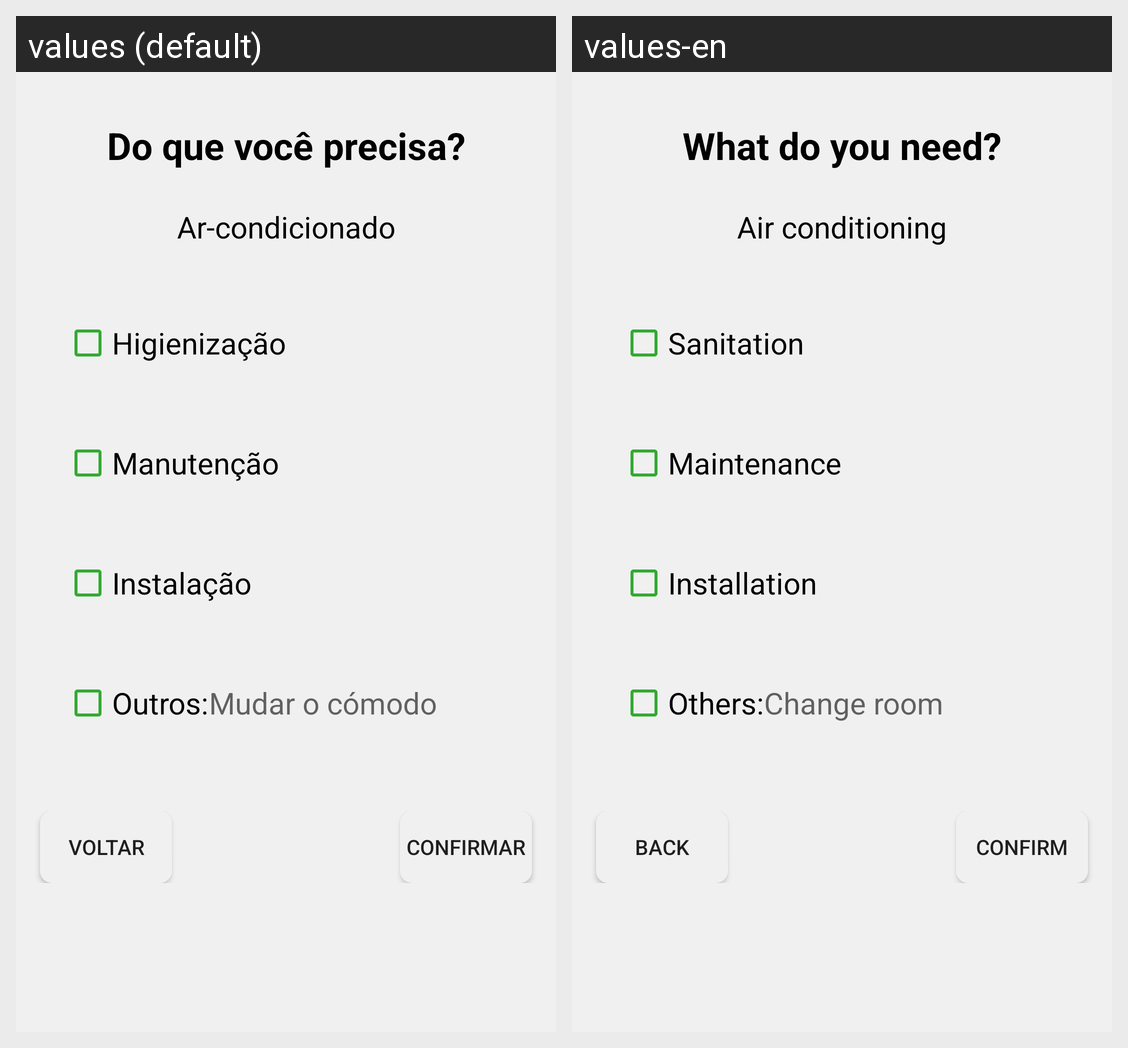

Locale-by-locale string values for the Android screen shown in this grid:
Android screen res/layout/activity_ar_um.xml rendered under 2 locales, left to right: values (default), values-en. Device: Nexus 5 (rendered at 1080×1920; each locale shown at half size, 540×960, under a caption strip naming it); theme Theme.AppGuerreirosGames.
Strings drawn on this screen, with the default value and each locale's value (text and hints the layout hard-codes, and strings that could not be matched under every locale, appear in the picture but are not listed):

do_que_voce_precisa_ar_um
  values: Do que você precisa?
  values-en: What do you need?

ar_condicionado_ar_um
  values: Ar-condicionado
  values-en: Air conditioning

higienizacao_ar_um
  values: Higienização
  values-en: Sanitation

manutencao_ar_um
  values: Manutenção
  values-en: Maintenance

instalacao_ar_um
  values: Instalação
  values-en: Installation

outros
  values: Outros:
  values-en: Others:

hint_outros_ar_um
  values: Mudar o cómodo
  values-en: Change room

voltar
  values: Voltar
  values-en: Back

confirmar
  values: Confirmar
  values-en: Confirm
